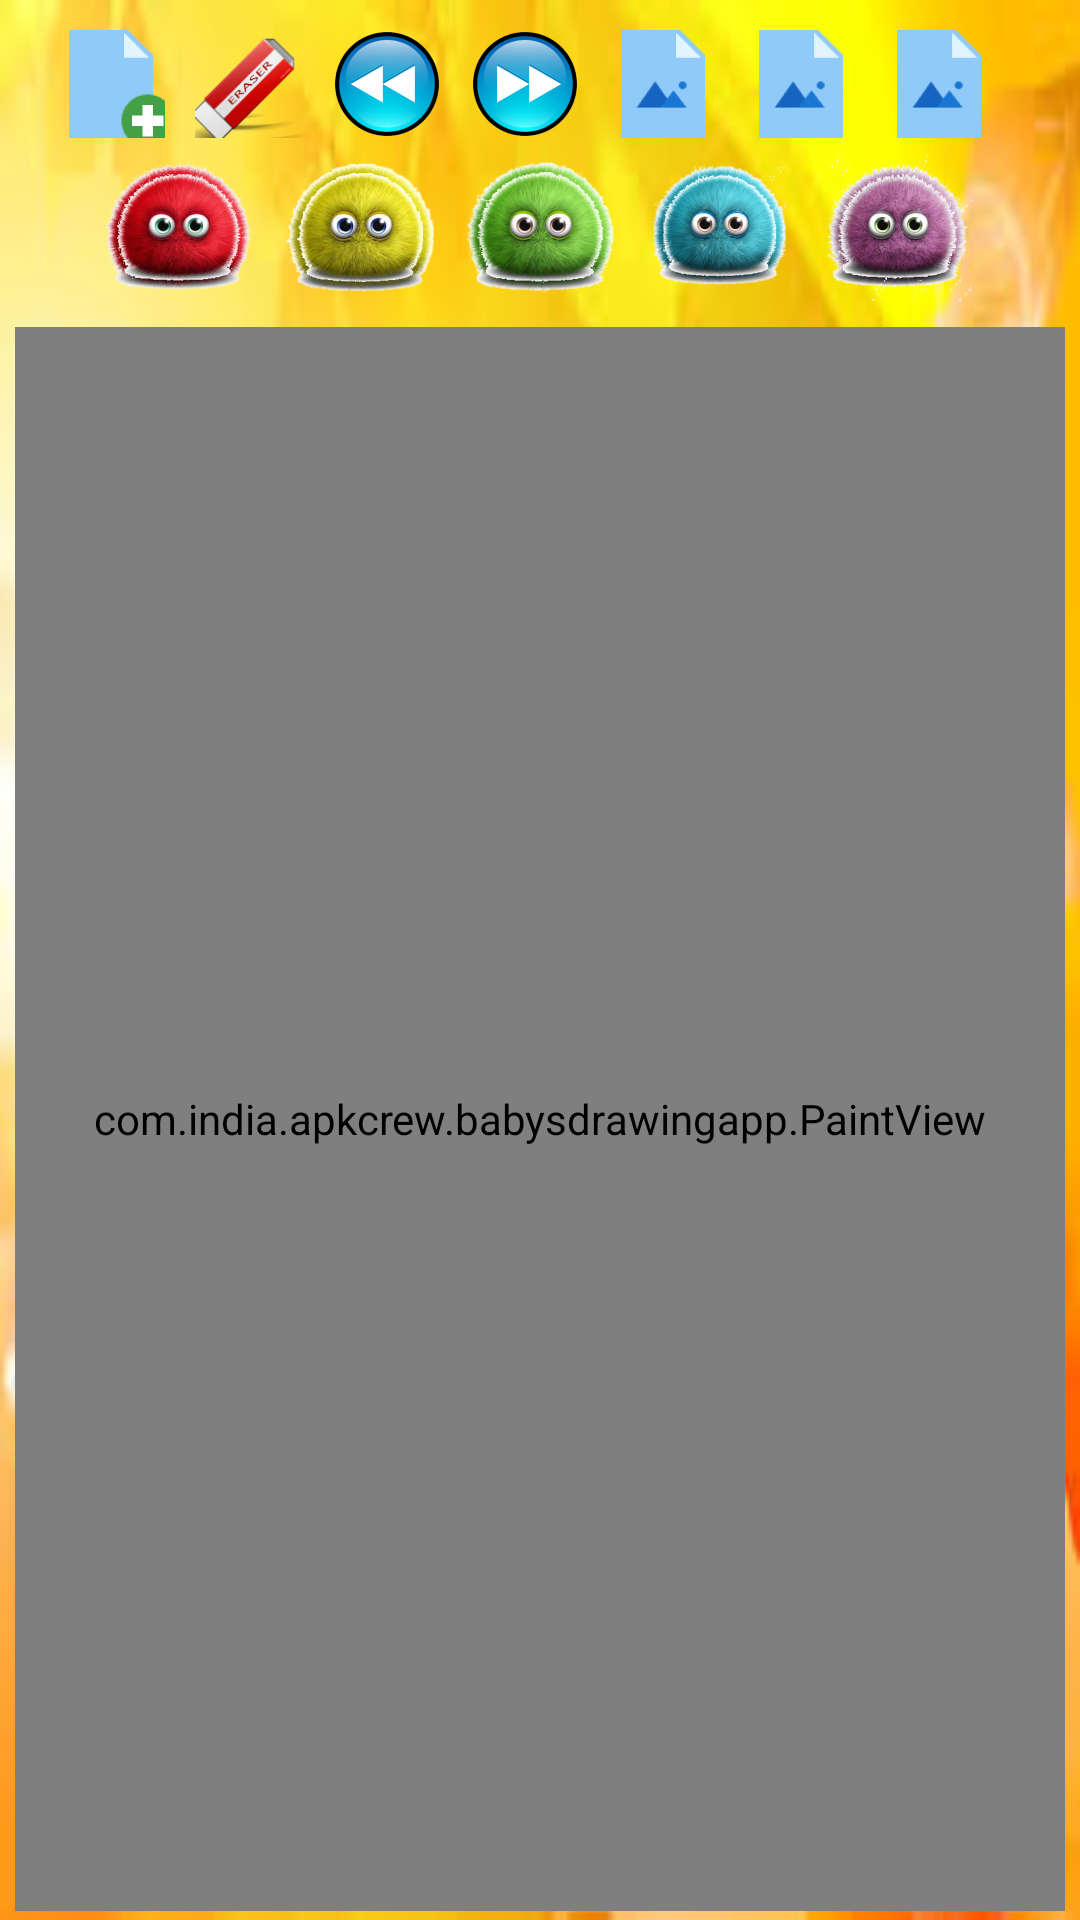

This screen was rendered from an Android layout file. Write that file and the resources it references.
<!-- AndroidManifest.xml: activity theme AppTheme.NoActionBar -->
<!-- res/layout/activity_main.xml -->
<?xml version="1.0" encoding="utf-8"?>
<LinearLayout
    xmlns:android="http://schemas.android.com/apk/res/android"
    xmlns:app="http://schemas.android.com/apk/res-auto"
    xmlns:tools="http://schemas.android.com/tools"
    android:layout_height="match_parent"
    android:layout_width="match_parent"
    android:background="@drawable/theme"
    android:orientation="vertical"
    tools:context=".MainActivity" >

    <LinearLayout
        android:layout_width="wrap_content"
        android:layout_marginTop="10dp"
        android:layout_height="wrap_content"
        android:layout_gravity="center"
        android:orientation="horizontal">
        <ImageButton
            android:id="@+id/new_btn"
            android:layout_width="36dp"
            android:layout_height="36dp"
            android:contentDescription="@string/start_new"
            android:background="#00FFFFFF"
            android:layout_marginEnd="@dimen/endMargin"
            android:layout_marginRight="@dimen/endMargin"
            android:src="@mipmap/new_icon"/>
        <ImageButton
            android:id="@+id/erase_btn"
            android:layout_width="36dp"
            android:layout_height="36dp"
            android:layout_marginEnd="@dimen/endMargin"
            android:layout_marginRight="@dimen/endMargin"
            android:contentDescription="@string/erase"
            android:background="@mipmap/eraser"
            android:src="@mipmap/eraser"/>
        <ImageButton
            android:id="@+id/undo_btn"
            android:layout_width="36dp"
            android:layout_height="36dp"
            android:contentDescription="@string/undo"
            android:layout_marginEnd="@dimen/endMargin"
            android:layout_marginRight="@dimen/endMargin"
            android:background="#00FFFFFF"
            android:src="@mipmap/undo"/>
        <ImageButton
            android:id="@+id/redo_btn"
            android:layout_width="36dp"
            android:layout_height="36dp"
            android:contentDescription="@string/redo"
            android:layout_marginEnd="@dimen/endMargin"
            android:layout_marginRight="@dimen/endMargin"
            android:background="#00FFFFFF"
            android:src="@mipmap/redo"/>
        <ImageButton
            android:layout_width="36dp"
            android:layout_height="36dp"
            app:srcCompat="@mipmap/load"
            android:layout_marginEnd="@dimen/endMargin"
            android:layout_marginRight="@dimen/endMargin"
            android:background="#00FFFFFF"
            android:contentDescription="@string/load"
            android:id="@+id/load1" />
        <ImageButton
            android:layout_width="36dp"
            android:layout_height="36dp"
            app:srcCompat="@mipmap/load"
            android:layout_marginEnd="@dimen/endMargin"
            android:layout_marginRight="@dimen/endMargin"
            android:background="#00FFFFFF"
            android:contentDescription="@string/load"
            android:id="@+id/load2" />
        <ImageButton
            android:layout_width="36dp"
            android:layout_height="36dp"
            app:srcCompat="@mipmap/load"
            android:layout_marginEnd="@dimen/endMargin"
            android:layout_marginRight="@dimen/endMargin"
            android:background="#00FFFFFF"
            android:contentDescription="@string/load"
            android:id="@+id/load3" />

    </LinearLayout>
    <LinearLayout
        android:id="@+id/paint_colors"
        android:layout_width="wrap_content"
        android:layout_height="wrap_content"
        android:orientation="horizontal"
        android:layout_gravity="center">

        <ImageButton
            android:id="@+id/rc"
            android:layout_width="@dimen/icon_size"
            android:layout_height="@dimen/icon_size"
            android:layout_margin="2dp"
            android:background="@mipmap/red"
            android:contentDescription="@string/paint"
            android:onClick="paintClicked"
            android:src="@mipmap/red"
            android:tag="#FFFF0000" />

        <ImageButton
            android:layout_width="@dimen/icon_size"
            android:layout_height="@dimen/icon_size"
            android:layout_margin="2dp"
            android:background="@mipmap/yellow"
            android:contentDescription="@string/paint"
            android:onClick="paintClicked"
            android:src="@mipmap/yellow"
            android:tag="#FFFFCC00"
            android:id="@+id/yc" />

        <ImageButton
            android:layout_width="@dimen/icon_size"
            android:layout_height="@dimen/icon_size"
            android:layout_margin="2dp"
            android:background="@mipmap/green"
            android:contentDescription="@string/paint"
            android:onClick="paintClicked"
            android:src="@mipmap/green"
            android:tag="#32cd32"
            android:id="@+id/gc" />

        <ImageButton
            android:layout_width="@dimen/icon_size"
            android:layout_height="@dimen/icon_size"
            android:layout_margin="2dp"
            android:background="@mipmap/blue"
            android:contentDescription="@string/paint"
            android:onClick="paintClicked"
            android:src="@mipmap/blue"
            android:tag="#00bfff"
            android:id="@+id/bc" />

        <ImageButton
            android:layout_width="@dimen/icon_size"
            android:layout_height="@dimen/icon_size"
            android:layout_margin="2dp"
            android:background="@mipmap/pink"
            android:contentDescription="@string/paint"
            android:onClick="paintClicked"
            android:src="@mipmap/pink"
            android:tag="#FFFF00FF"
            android:id="@+id/pc" />
    </LinearLayout>

    <com.india.apkcrew.babysdrawingapp.PaintView
        android:id="@+id/drawing"
        android:layout_width="fill_parent"
        android:layout_height="0dp"
        android:layout_marginBottom="3dp"
        android:layout_marginLeft="5dp"
        android:layout_marginRight="5dp"
        android:layout_marginTop="3dp"
        android:layout_weight="1"
        android:background="#FFFFFFFF" />
</LinearLayout>
<!-- resources referenced by this layout -->
<resources>
  <dimen name="endMargin">10dp</dimen>
  <dimen name="icon_size">56dp</dimen>
  <!-- drawable theme: jpg bitmap (drawable, 7096 bytes) -->
  <!-- mipmap blue: png bitmap (mipmap-hdpi, 8613 bytes) -->
  <!-- mipmap eraser: png bitmap (mipmap-hdpi, 3877 bytes) -->
  <!-- mipmap green: png bitmap (mipmap-hdpi, 9996 bytes) -->
  <!-- mipmap load: png bitmap (mipmap-hdpi, 729 bytes) -->
  <!-- mipmap new_icon: png bitmap (mipmap-hdpi, 827 bytes) -->
  <!-- mipmap pink: png bitmap (mipmap-hdpi, 9447 bytes) -->
  <!-- mipmap red: png bitmap (mipmap-hdpi, 9555 bytes) -->
  <!-- mipmap redo: png bitmap (mipmap-hdpi, 4623 bytes) -->
  <!-- mipmap undo: png bitmap (mipmap-hdpi, 4576 bytes) -->
  <!-- mipmap yellow: png bitmap (mipmap-hdpi, 9874 bytes) -->
  <string name="erase">Erase</string>
  <string name="load">Load</string>
  <string name="paint">Paint</string>
  <string name="redo">Redo</string>
  <string name="start_new">New</string>
  <string name="undo">Undo</string>
  <style name="AppTheme.NoActionBar">
          <item name="windowActionBar">false</item>
          <item name="windowNoTitle">true</item>
      </style>
</resources>
